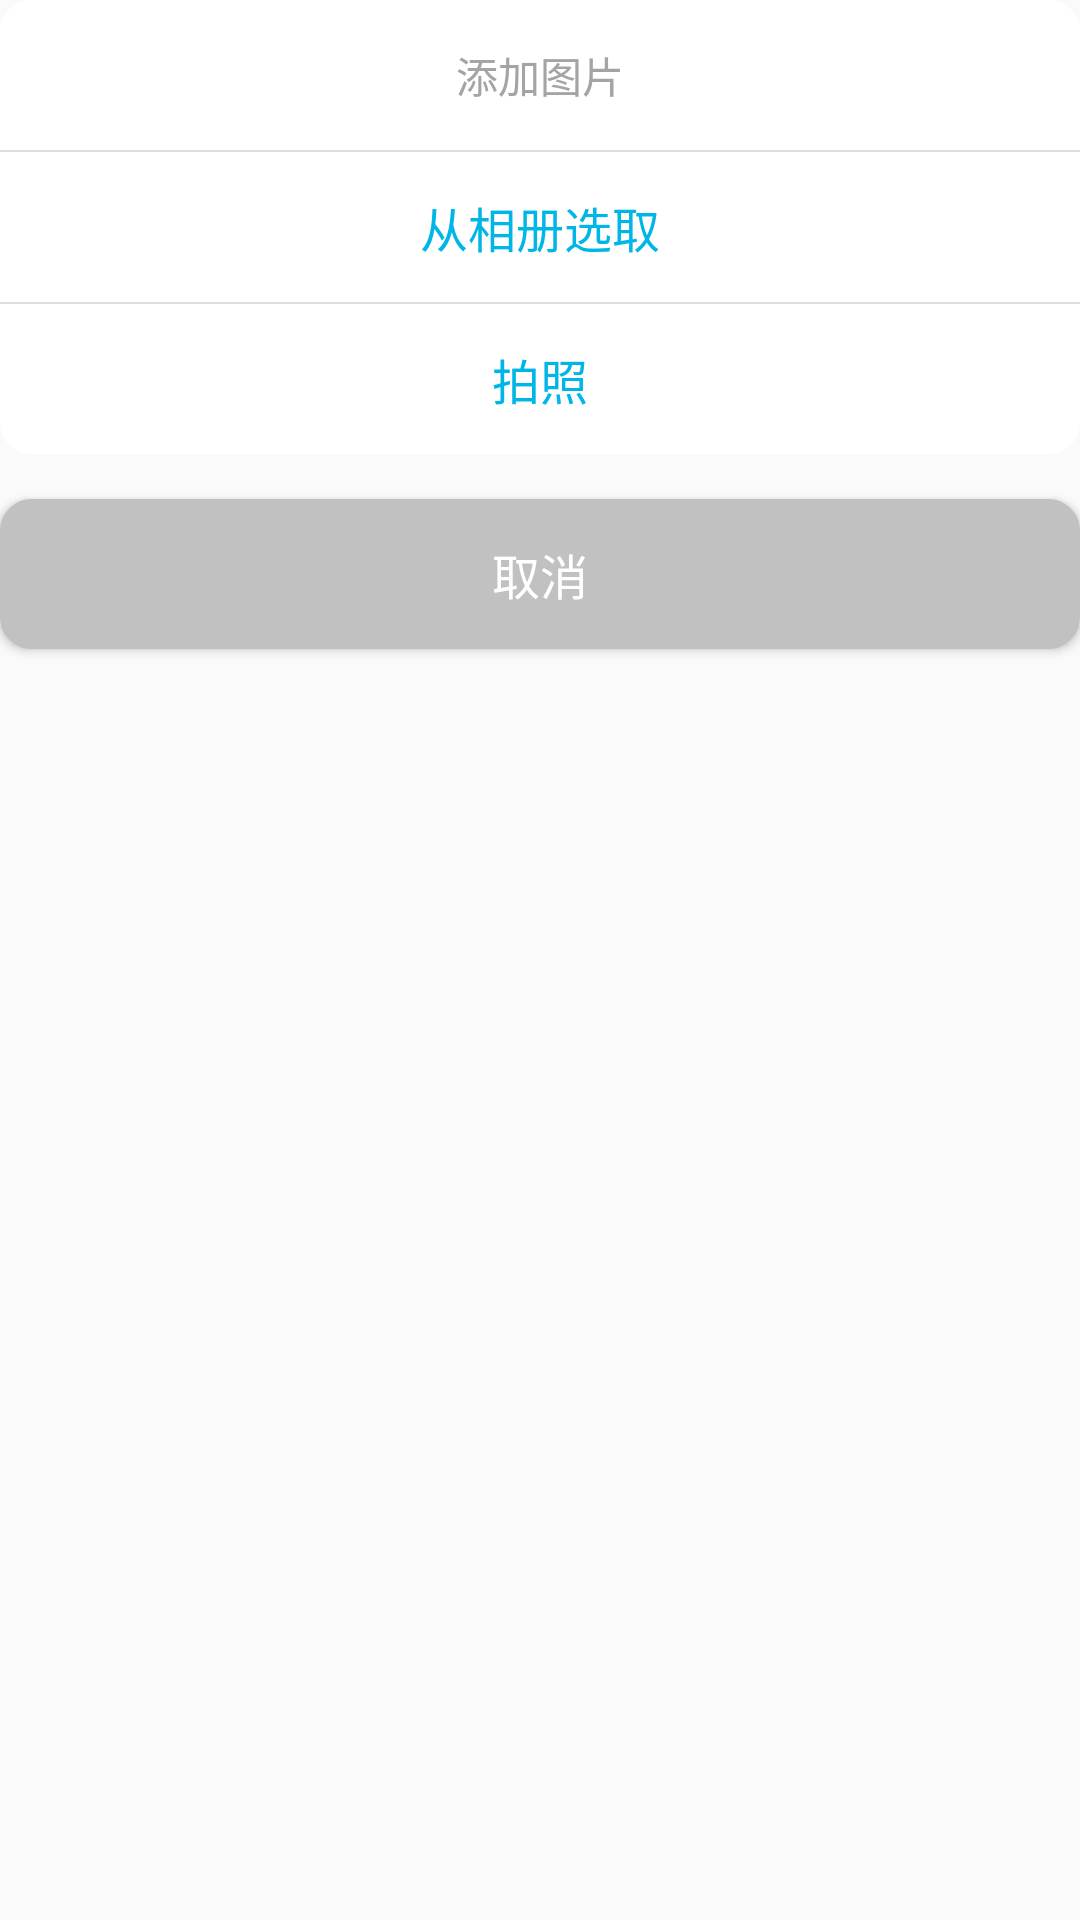

Write the Android layout XML for this screen, with the resource values it uses.
<!-- AndroidManifest.xml: application theme AppTheme -->
<!-- res/layout/camera_dialog.xml -->
<?xml version="1.0" encoding="utf-8"?>
<LinearLayout xmlns:android="http://schemas.android.com/apk/res/android"
              android:orientation="vertical"
              android:layout_width="match_parent"
              android:layout_height="wrap_content"
    android:paddingBottom="@dimen/dimen_15_dp">

    <LinearLayout
        android:layout_width="match_parent"
        android:layout_height="wrap_content"
        android:orientation="vertical"
        android:background="@drawable/radio_layout_shap"
        >
        <TextView
            android:layout_width="match_parent"
            android:layout_height="@dimen/dimen_50_dp"
            android:text="添加图片"
            android:textColor="@color/font_color02"
            android:gravity="center"
            />
        <View
            android:layout_width="match_parent"
            android:layout_height="0.5dp"
            android:background="@color/font_color04"/>
        <TextView
            android:id="@+id/photo"
            android:layout_width="match_parent"
            android:layout_height="@dimen/dimen_50_dp"
            android:text="从相册选取"
            android:textColor="@color/colorPrimary"
            android:gravity="center"
            android:textSize="@dimen/dimen_16_sp"
            android:background="@drawable/light_dark_sel"
            />
        <View
            android:layout_width="match_parent"
            android:layout_height="0.5dp"
            android:background="@color/font_color04"/>
        <TextView
            android:id="@+id/camera"
            android:layout_width="match_parent"
            android:layout_height="@dimen/dimen_50_dp"
            android:text="拍照"
            android:textColor="@color/colorPrimary"
            android:gravity="center"
            android:textSize="@dimen/dimen_16_sp"
            android:background="@drawable/bottom_right_left_radio_light_dark_sel"
            />
    </LinearLayout>

    <Button
        android:id="@+id/dimess"
        android:layout_width="match_parent"
        android:layout_height="@dimen/dimen_50_dp"
        android:layout_marginTop="@dimen/dimen_15_dp"
        android:background="@drawable/dimess_light_dark_layout_sel"
        android:text="取消"
        android:textSize="@dimen/dimen_16_sp"
        android:textColor="@android:color/white"
        />

</LinearLayout>
<!-- resources referenced by this layout -->
<resources>
  <color name="colorPrimary">#00B6E7</color>
  <color name="font_color02">#a4a4a4</color>
  <color name="font_color04">#dedede</color>
  <dimen name="dimen_15_dp">15dp</dimen>
  <dimen name="dimen_16_sp">16sp</dimen>
  <dimen name="dimen_50_dp">50dp</dimen>
  <!-- drawable dimess_light_dark_layout_sel (drawable) -->
  <?xml version="1.0" encoding="utf-8"?>
  <selector xmlns:android="http://schemas.android.com/apk/res/android">
      <item android:drawable="@drawable/dimess_dark_layout_shap" android:state_selected="true"/>
      <item android:drawable="@drawable/dimess_dark_layout_shap" android:state_pressed="true"/>
      <item android:drawable="@drawable/dimess_dark_layout_shap" android:state_focused="true"/>
      <item android:drawable="@drawable/dimess_light_layout_shap"/>
  </selector>
  <!-- drawable light_dark_sel (drawable) -->
  <?xml version="1.0" encoding="utf-8"?>
  <selector xmlns:android="http://schemas.android.com/apk/res/android">
      <item android:drawable="@color/whitesmoke" android:state_selected="true"/>
      <item android:drawable="@color/whitesmoke" android:state_pressed="true"/>
      <item android:drawable="@color/whitesmoke" android:state_focused="true"/>
      <item android:drawable="@android:color/white"/>
  </selector>
  <!-- drawable radio_layout_shap (drawable) -->
  <?xml version="1.0" encoding="utf-8"?>
  <shape xmlns:android="http://schemas.android.com/apk/res/android">
      <solid android:color="@android:color/white" />
      <corners android:radius="@dimen/dimen_10_dp"/>
      <stroke android:width="1dp" android:color="@android:color/white"/>
  </shape>
  <style name="AppTheme" parent="Theme.AppCompat.Light.NoActionBar">
          
          <item name="colorPrimary">@color/colorPrimary</item>
          <item name="colorPrimaryDark">@color/colorPrimaryDark</item>
          <item name="colorAccent">@color/colorAccent</item>
          <item name="android:windowNoTitle">true</item>
      </style>
  <!-- drawable dimess_dark_layout_shap (drawable) -->
  <?xml version="1.0" encoding="utf-8"?>
  <shape xmlns:android="http://schemas.android.com/apk/res/android">
      <solid android:color="@color/font_color02" />
      <corners android:radius="@dimen/dimen_10_dp"/>
      <stroke android:width="1dp" android:color="@color/font_color02"/>
  </shape>
  <!-- drawable dimess_light_layout_shap (drawable) -->
  <?xml version="1.0" encoding="utf-8"?>
  <shape xmlns:android="http://schemas.android.com/apk/res/android">
      <solid android:color="@color/font_color03" />
      <corners android:radius="@dimen/dimen_10_dp"/>
      <stroke android:width="1dp" android:color="@color/font_color03"/>
  </shape>
  <color name="whitesmoke">#f5f5f5</color>
  <dimen name="dimen_10_dp">10dp</dimen>
  <color name="colorPrimaryDark">#00b0df</color>
  <color name="colorAccent">#838383</color>
  <color name="font_color03">#c1c1c1</color>
</resources>
